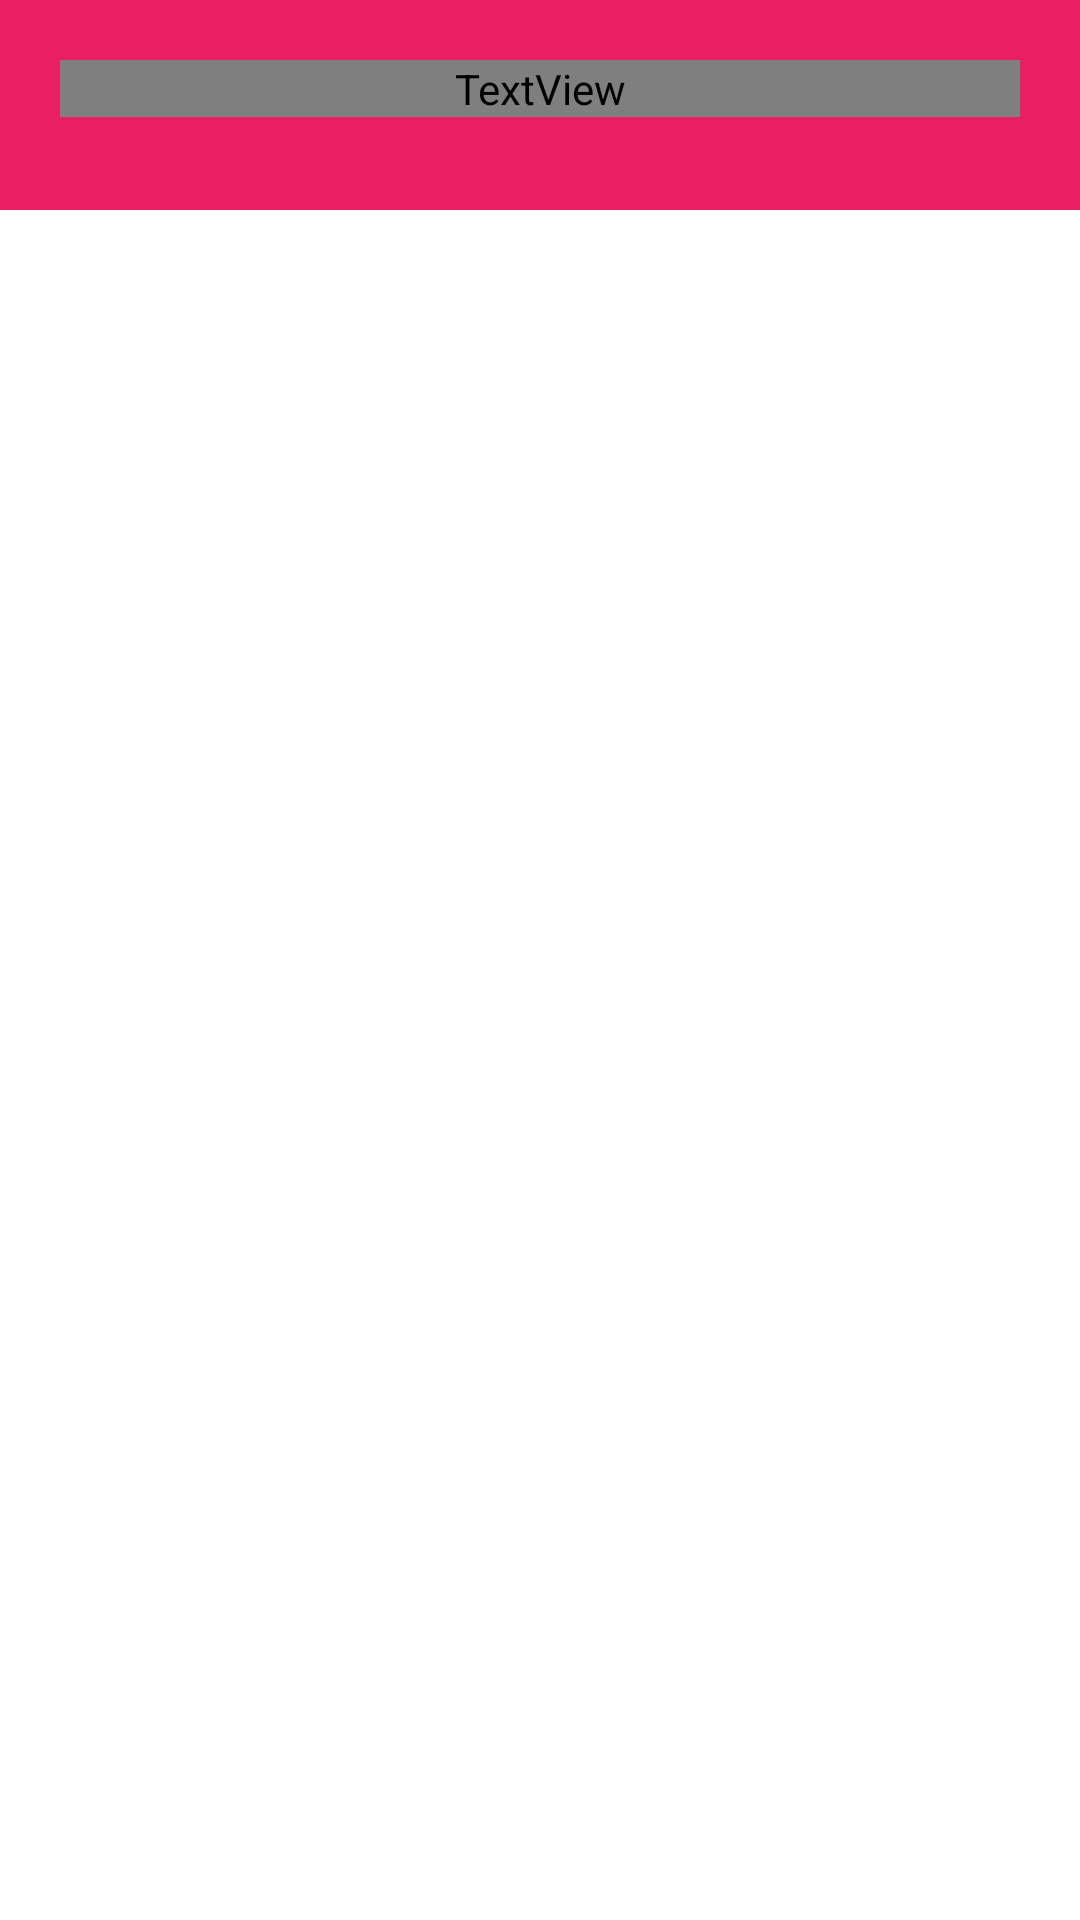

Reconstruct the res/layout file that produces this screen, plus the resources it refers to.
<!-- AndroidManifest.xml: application theme Theme.ComplaintList -->
<!-- res/layout/cmplist.xml -->
<?xml version="1.0" encoding="utf-8"?>
<androidx.constraintlayout.widget.ConstraintLayout xmlns:android="http://schemas.android.com/apk/res/android"
    xmlns:app="http://schemas.android.com/apk/res-auto"
    xmlns:tools="http://schemas.android.com/tools"
    android:layout_width="match_parent"
    android:layout_height="match_parent"
    android:background="@color/white"
    tools:context=".cmplist">


    <LinearLayout
        android:id="@+id/linearLayout"
        android:layout_width="match_parent"
        android:layout_height="70dp"
        android:background="#E91E63"
        android:orientation="vertical"
        android:padding="20dp"
        app:layout_constraintTop_toTopOf="parent">

        <TextView
            android:layout_width="match_parent"
            android:layout_height="wrap_content"
            android:fontFamily="@font/trebuc"
            android:text="All Complaint"
            android:textAlignment="center"
            android:textColor="@color/white"
            android:textSize="20dp"
            android:textStyle="bold" />
    </LinearLayout>

    <ListView
        android:id="@+id/lv"
        android:layout_width="match_parent"
        android:layout_height="match_parent"
        android:layout_marginTop="70dp"
        android:divider="#E91E63"
        android:dividerHeight="2dp"
        android:listSelector="@color/purple_500"
        android:padding="5dp"
        app:layout_constraintTop_toBottomOf="@+id/linearLayout"
        tools:layout_editor_absoluteX="0dp" />
</androidx.constraintlayout.widget.ConstraintLayout>
<!-- resources referenced by this layout -->
<resources>
  <style name="Theme.ComplaintList" parent="Theme.MaterialComponents.DayNight.NoActionBar">
          
          <item name="colorPrimary">#E91E63</item>
          <item name="colorPrimaryVariant">#E91E63</item>
          <item name="colorOnPrimary">@color/white</item>
          
          <item name="colorSecondary">@color/teal_200</item>
          <item name="colorSecondaryVariant">@color/teal_700</item>
          <item name="colorOnSecondary">@color/black</item>
          
          <item name="android:statusBarColor">?attr/colorPrimaryVariant</item>
          
      </style>
  <!-- not gathered from this repository: default colours our renderer supplied (Android Studio template values) -->
  <color name="purple_500">#FF6200EE</color>
  <color name="teal_200">#FF03DAC5</color>
  <color name="teal_700">#FF018786</color>
  <color name="black">#FF000000</color>
  <color name="white">#FFFFFFFF</color>
</resources>
